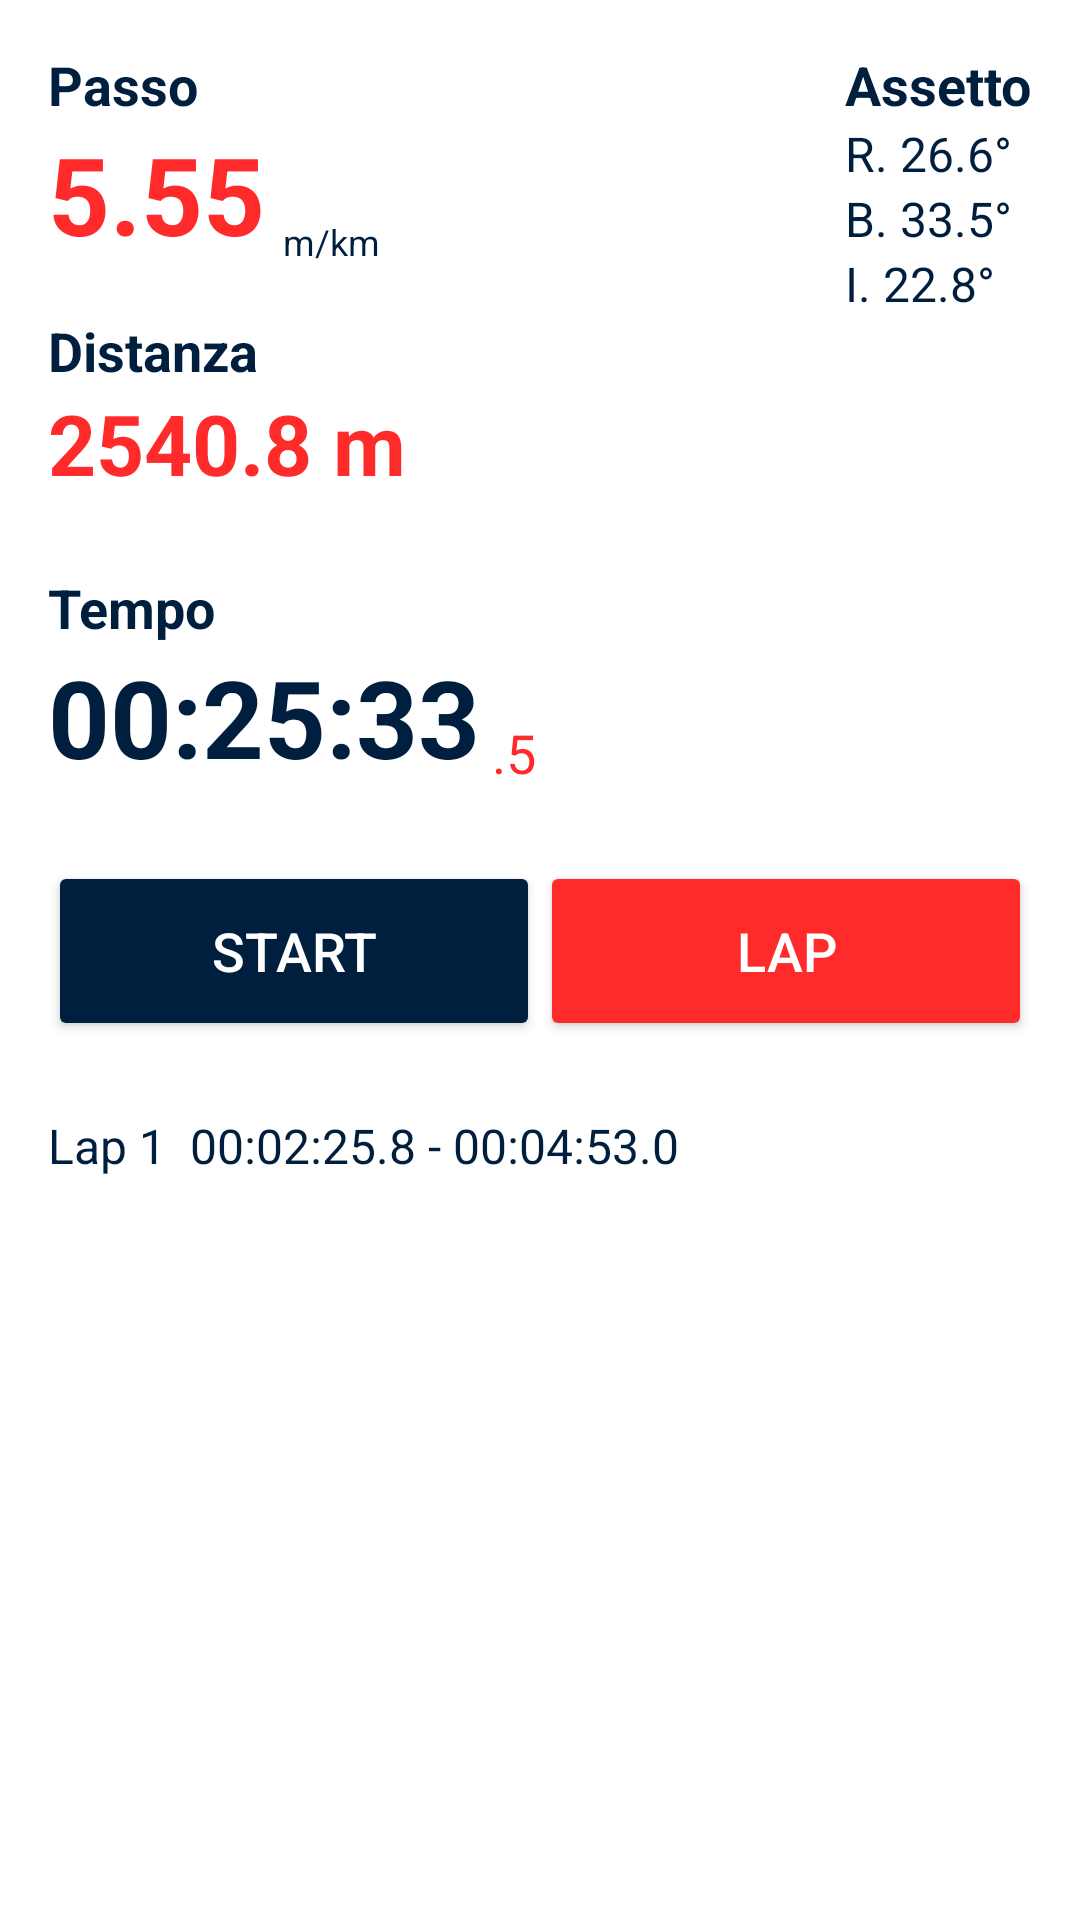

Android layout source for this screen:
<!-- AndroidManifest.xml: application theme Theme.BoriattinoBluetoothApp -->
<!-- res/layout/fragment_gps_mode.xml -->
<?xml version="1.0" encoding="utf-8"?>
<androidx.constraintlayout.widget.ConstraintLayout
    xmlns:android="http://schemas.android.com/apk/res/android"
    xmlns:app="http://schemas.android.com/apk/res-auto"
    android:layout_width="match_parent"
    android:layout_height="match_parent"
    android:background="@color/background_white"
    android:padding="16dp">

    
    <TextView android:id="@+id/paceLabel"
        android:layout_width="wrap_content"
        android:layout_height="wrap_content"
        android:text="Passo"
        android:textSize="18sp"
        android:textColor="@color/navy_blue"
        android:textStyle="bold"
        app:layout_constraintStart_toStartOf="parent"
        app:layout_constraintTop_toTopOf="parent" />

    <TextView
        android:id="@+id/paceValue"
        android:layout_width="wrap_content"
        android:layout_height="wrap_content"
        android:text="5.55"
        android:textSize="36sp"
        android:textColor="@color/race_red"
        android:textStyle="bold"
        app:layout_constraintStart_toStartOf="parent"
        app:layout_constraintTop_toBottomOf="@id/paceLabel" />

    <TextView
        android:id="@+id/paceUnit"
        android:layout_width="wrap_content"
        android:layout_height="wrap_content"
        android:text="m/km"
        android:textSize="12sp"
        android:textColor="@color/navy_blue"
        app:layout_constraintBottom_toBottomOf="@id/paceValue"
        app:layout_constraintStart_toEndOf="@id/paceValue"
        android:layout_marginStart="6dp"/>

    
    <LinearLayout
        android:id="@+id/assettoLayout"
        android:layout_width="wrap_content"
        android:layout_height="wrap_content"
        android:orientation="vertical"
        app:layout_constraintEnd_toEndOf="parent"
        app:layout_constraintTop_toTopOf="parent">
        <TextView
            android:text="Assetto"
            android:textColor="@color/navy_blue"
            android:textSize="18sp"
            android:layout_width="wrap_content"
            android:layout_height="wrap_content"
            android:textStyle="bold" />

        <TextView android:id="@+id/rollText"
            android:text="R. 26.6°"
            android:layout_width="wrap_content"
            android:layout_height="wrap_content"
            android:textSize="16sp"
            android:textColor="@color/navy_blue" />

        <TextView android:id="@+id/pitchText"
            android:text="B. 33.5°"
            android:layout_width="wrap_content"
            android:layout_height="wrap_content"
            android:textSize="16sp"
            android:textColor="@color/navy_blue" />

        <TextView android:id="@+id/yawText"
            android:text="I. 22.8°"
            android:layout_width="wrap_content"
            android:layout_height="wrap_content"
            android:textSize="16sp"
            android:textColor="@color/navy_blue" />
    </LinearLayout>

    
    <TextView
        android:id="@+id/distanceLabel"
        android:layout_width="wrap_content"
        android:layout_height="wrap_content"
        android:text="Distanza"
        android:textSize="18sp"
        android:textStyle="bold"
        android:textColor="@color/navy_blue"
        app:layout_constraintTop_toBottomOf="@id/paceValue"
        app:layout_constraintStart_toStartOf="parent"
        android:layout_marginTop="16dp"/>

    <TextView
        android:id="@+id/distanceValue"
        android:layout_width="wrap_content"
        android:layout_height="wrap_content"
        android:text="2540.8 m"
        android:textSize="28sp"
        android:textColor="@color/race_red"
        android:textStyle="bold"
        app:layout_constraintTop_toBottomOf="@id/distanceLabel"
        app:layout_constraintStart_toStartOf="parent" />

    
    <TextView
        android:id="@+id/timeLabel"
        android:layout_width="wrap_content"
        android:layout_height="wrap_content"
        android:text="Tempo"
        android:textSize="18sp"
        android:textColor="@color/navy_blue"
        android:textStyle="bold"
        app:layout_constraintTop_toBottomOf="@id/distanceValue"
        app:layout_constraintStart_toStartOf="parent"
        android:layout_marginTop="24dp" />

    <TextView
        android:id="@+id/chronoText"
        android:layout_width="wrap_content"
        android:layout_height="wrap_content"
        android:text="00:25:33"
        android:textSize="36sp"
        android:textColor="@color/navy_blue"
        android:textStyle="bold"
        app:layout_constraintTop_toBottomOf="@id/timeLabel"
        app:layout_constraintStart_toStartOf="parent" />

    <TextView
        android:id="@+id/chronoMillis"
        android:layout_width="wrap_content"
        android:layout_height="wrap_content"
        android:text=".5"
        android:textSize="18sp"
        android:textColor="@color/race_red"
        app:layout_constraintBottom_toBottomOf="@id/chronoText"
        app:layout_constraintStart_toEndOf="@id/chronoText"
        android:layout_marginStart="4dp" />

    
    <LinearLayout
        android:id="@+id/buttonLayout"
        android:layout_width="0dp"
        android:layout_height="wrap_content"
        android:orientation="horizontal"
        android:gravity="center"
        app:layout_constraintTop_toBottomOf="@id/chronoText"
        app:layout_constraintStart_toStartOf="parent"
        app:layout_constraintEnd_toEndOf="parent"
        android:layout_marginTop="24dp">

        <Button
            android:id="@+id/startStopButton"
            android:layout_width="0dp"
            android:layout_height="60dp"
            android:layout_weight="1"
            android:text="START"
            android:backgroundTint="@color/navy_blue"
            android:textColor="@color/background_white"
            android:textSize="18sp" />

        <Button
            android:id="@+id/lapButton"
            android:layout_width="0dp"
            android:layout_height="60dp"
            android:layout_weight="1"
            android:text="LAP"
            android:backgroundTint="@color/race_red"
            android:textColor="@color/background_white"
            android:textSize="18sp" />
    </LinearLayout>

    
    <TextView
        android:id="@+id/lapLog"
        android:layout_width="0dp"
        android:layout_height="0dp"
        android:text="Lap 1  00:02:25.8 - 00:04:53.0"
        android:textColor="@color/navy_blue"
        android:textSize="16sp"
        android:layout_marginTop="24dp"
        app:layout_constraintTop_toBottomOf="@id/buttonLayout"
        app:layout_constraintStart_toStartOf="parent"
        app:layout_constraintEnd_toEndOf="parent"
        app:layout_constraintBottom_toBottomOf="parent" />
</androidx.constraintlayout.widget.ConstraintLayout>
<!-- resources referenced by this layout -->
<resources>
  <color name="background_white">#ffffff</color>
  <color name="navy_blue">#001f3f</color>
  <color name="race_red">#ff2b2b</color>
  <style name="Theme.BoriattinoBluetoothApp" parent="Theme.MaterialComponents.DayNight.DarkActionBar">
          <item name="colorPrimary">@color/navyBlue</item>
          <item name="colorPrimaryVariant">@color/brightRed</item>
          <item name="colorOnPrimary">@color/white</item>
      </style>
  <color name="navyBlue">#001F3F</color>
  <color name="brightRed">#FF4136</color>
  <color name="white">#FFFFFF</color>
</resources>
